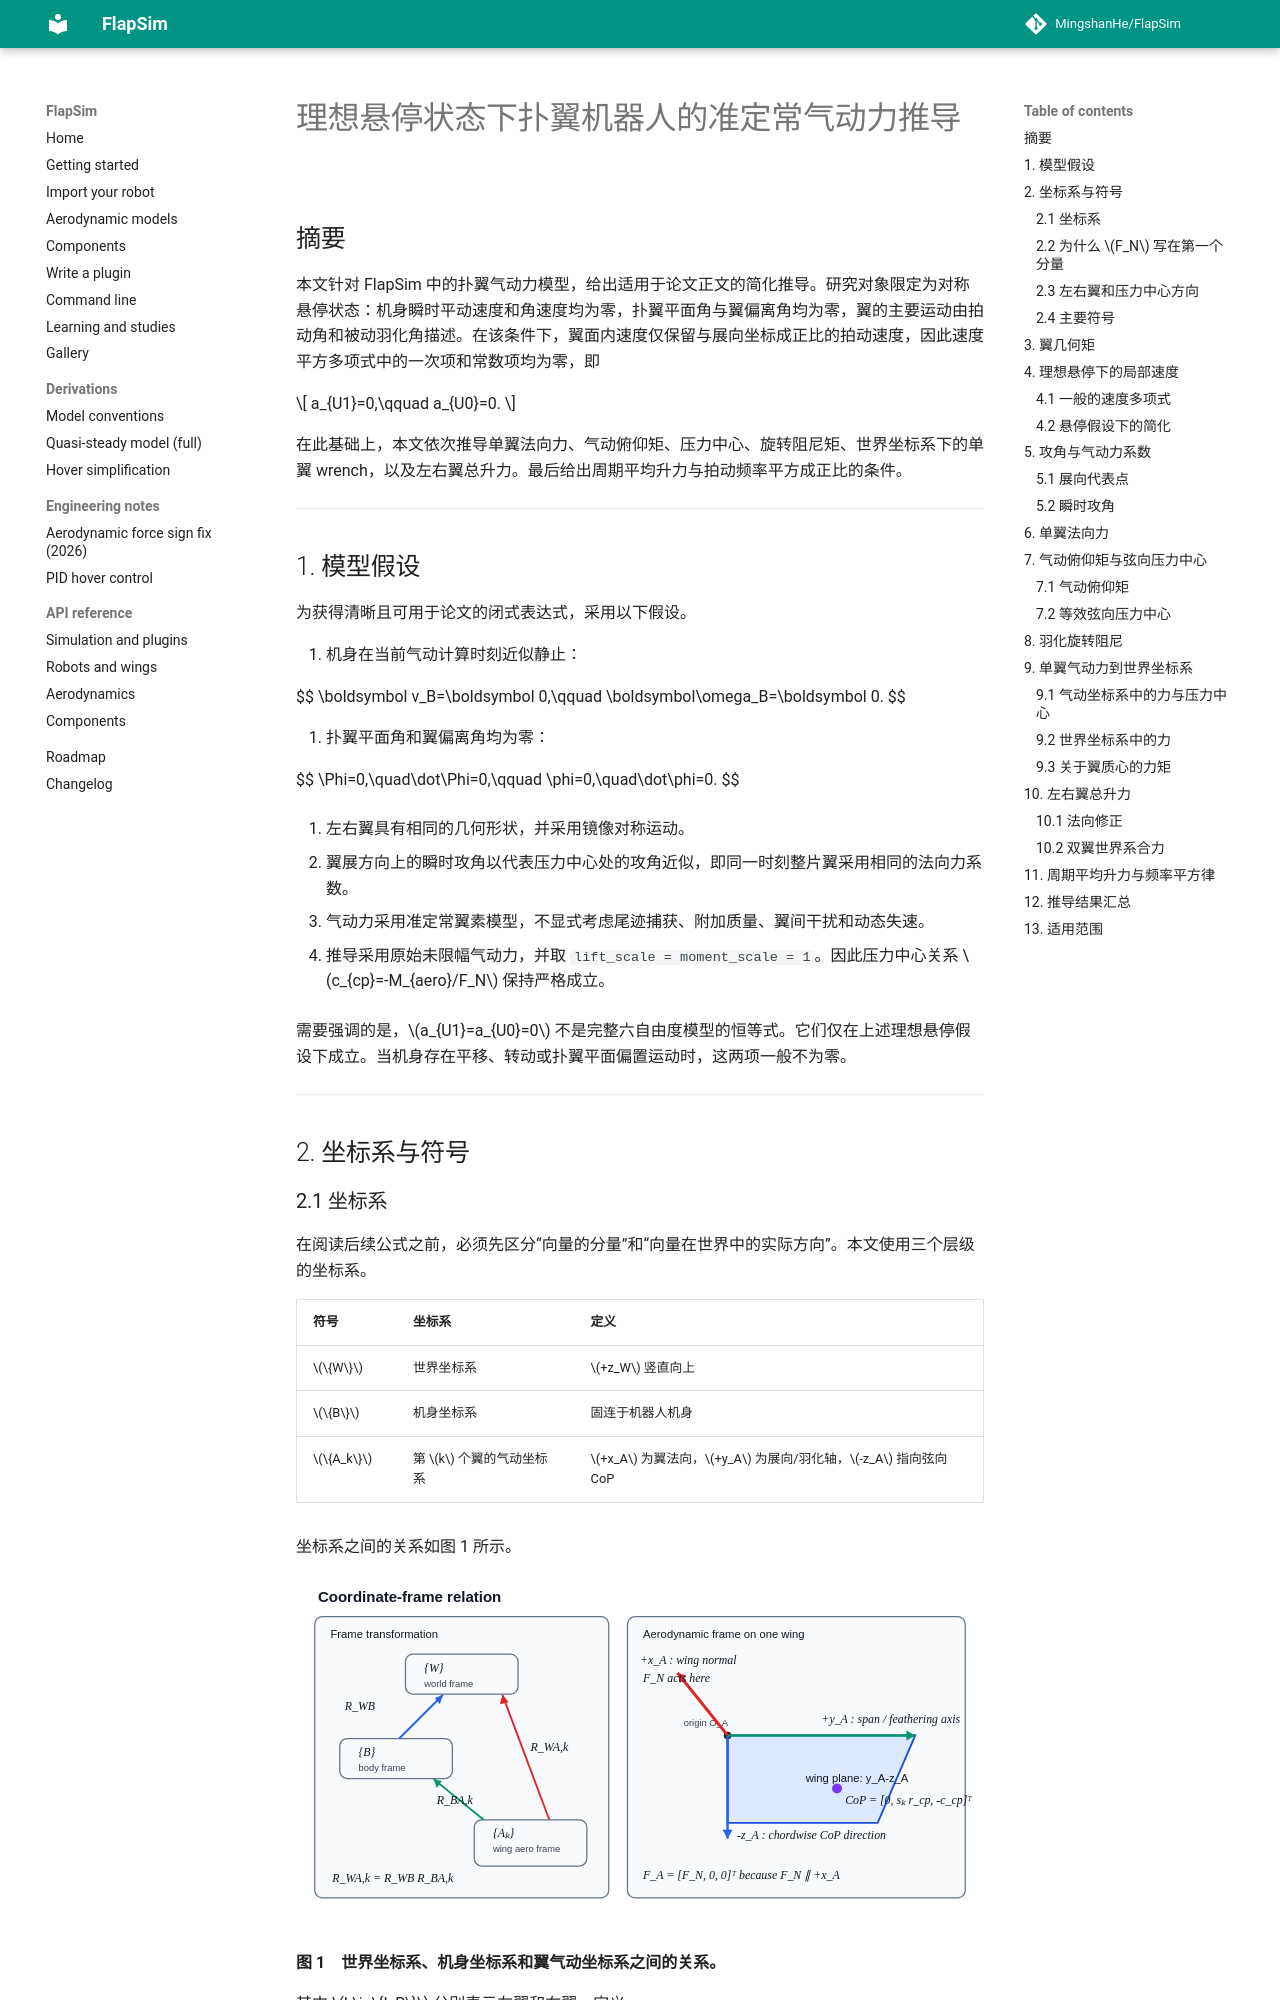

repository: MingshanHe/FlapSim · page: zh/derivations/hover_simplification/index.html · generator: mkdocs

# 理想悬停状态下扑翼机器人的准定常气动力推导

## 摘要

本文针对 FlapSim 中的扑翼气动力模型，给出适用于论文正文的简化推导。研究对象限定为对称悬停状态：机身瞬时平动速度和角速度均为零，扑翼平面角与翼偏离角均为零，翼的主要运动由拍动角和被动羽化角描述。在该条件下，翼面内速度仅保留与展向坐标成正比的拍动速度，因此速度平方多项式中的一次项和常数项均为零，即

$$
a_{U1}=0,\qquad a_{U0}=0.
$$

在此基础上，本文依次推导单翼法向力、气动俯仰矩、压力中心、旋转阻尼矩、世界坐标系下的单翼 wrench，以及左右翼总升力。最后给出周期平均升力与拍动频率平方成正比的条件。

---

## 1. 模型假设

为获得清晰且可用于论文的闭式表达式，采用以下假设。

1. 机身在当前气动计算时刻近似静止：

   $$
   \boldsymbol v_B=\boldsymbol 0,\qquad
   \boldsymbol\omega_B=\boldsymbol 0.
   $$

2. 扑翼平面角和翼偏离角均为零：

   $$
   \Phi=0,\quad\dot\Phi=0,\qquad
   \phi=0,\quad\dot\phi=0.
   $$

3. 左右翼具有相同的几何形状，并采用镜像对称运动。

4. 翼展方向上的瞬时攻角以代表压力中心处的攻角近似，即同一时刻整片翼采用相同的法向力系数。

5. 气动力采用准定常翼素模型，不显式考虑尾迹捕获、附加质量、翼间干扰和动态失速。

6. 推导采用原始未限幅气动力，并取 `lift_scale = moment_scale = 1`。因此压力中心关系 $c_{cp}=-M_{aero}/F_N$ 保持严格成立。

需要强调的是，$a_{U1}=a_{U0}=0$ 不是完整六自由度模型的恒等式。它们仅在上述理想悬停假设下成立。当机身存在平移、转动或扑翼平面偏置运动时，这两项一般不为零。

---

## 2. 坐标系与符号
